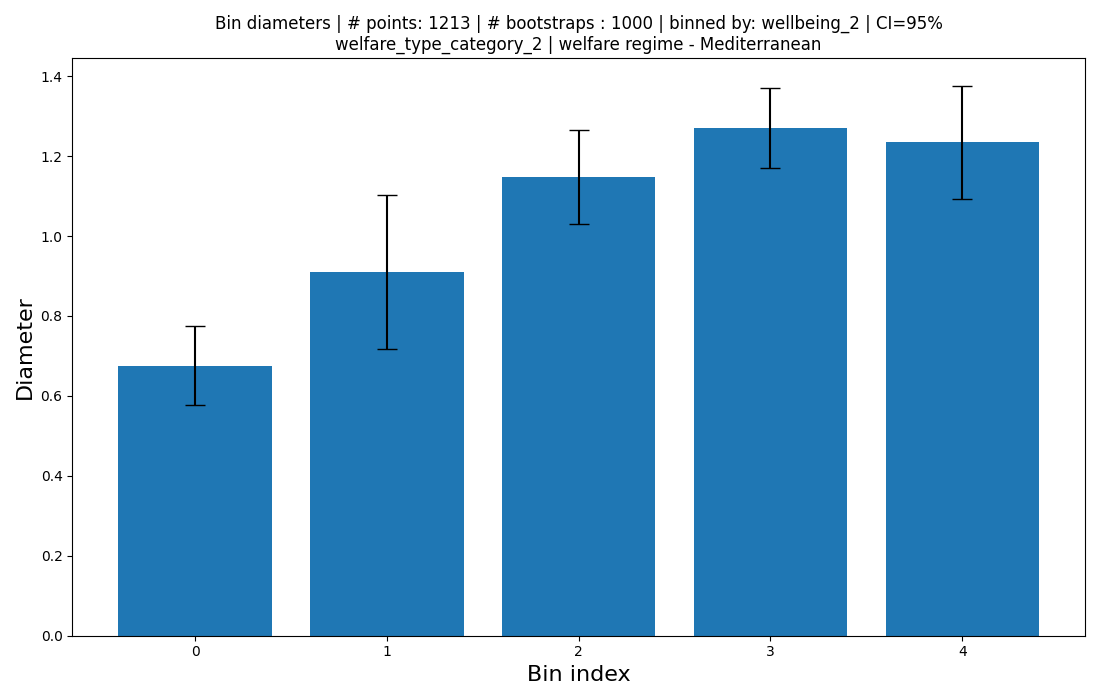

Values plotted in this chart, from the file beside it:
bin_size, diameter, ci_low, ci_high, bin_range
541, 0.6755, 0.5762, 0.7748, -0.0009840822603444917->0.19681645206889…
395, 0.9107, 0.7182, 1.103, 0.19681645206889836->0.3936329041377967
190, 1.148, 1.03, 1.265, 0.3936329041377967->0.590449356206695
73, 1.27, 1.17, 1.371, 0.590449356206695->0.7872658082755934
14, 1.234, 1.093, 1.376, 0.7872658082755934->0.9840822603444918
